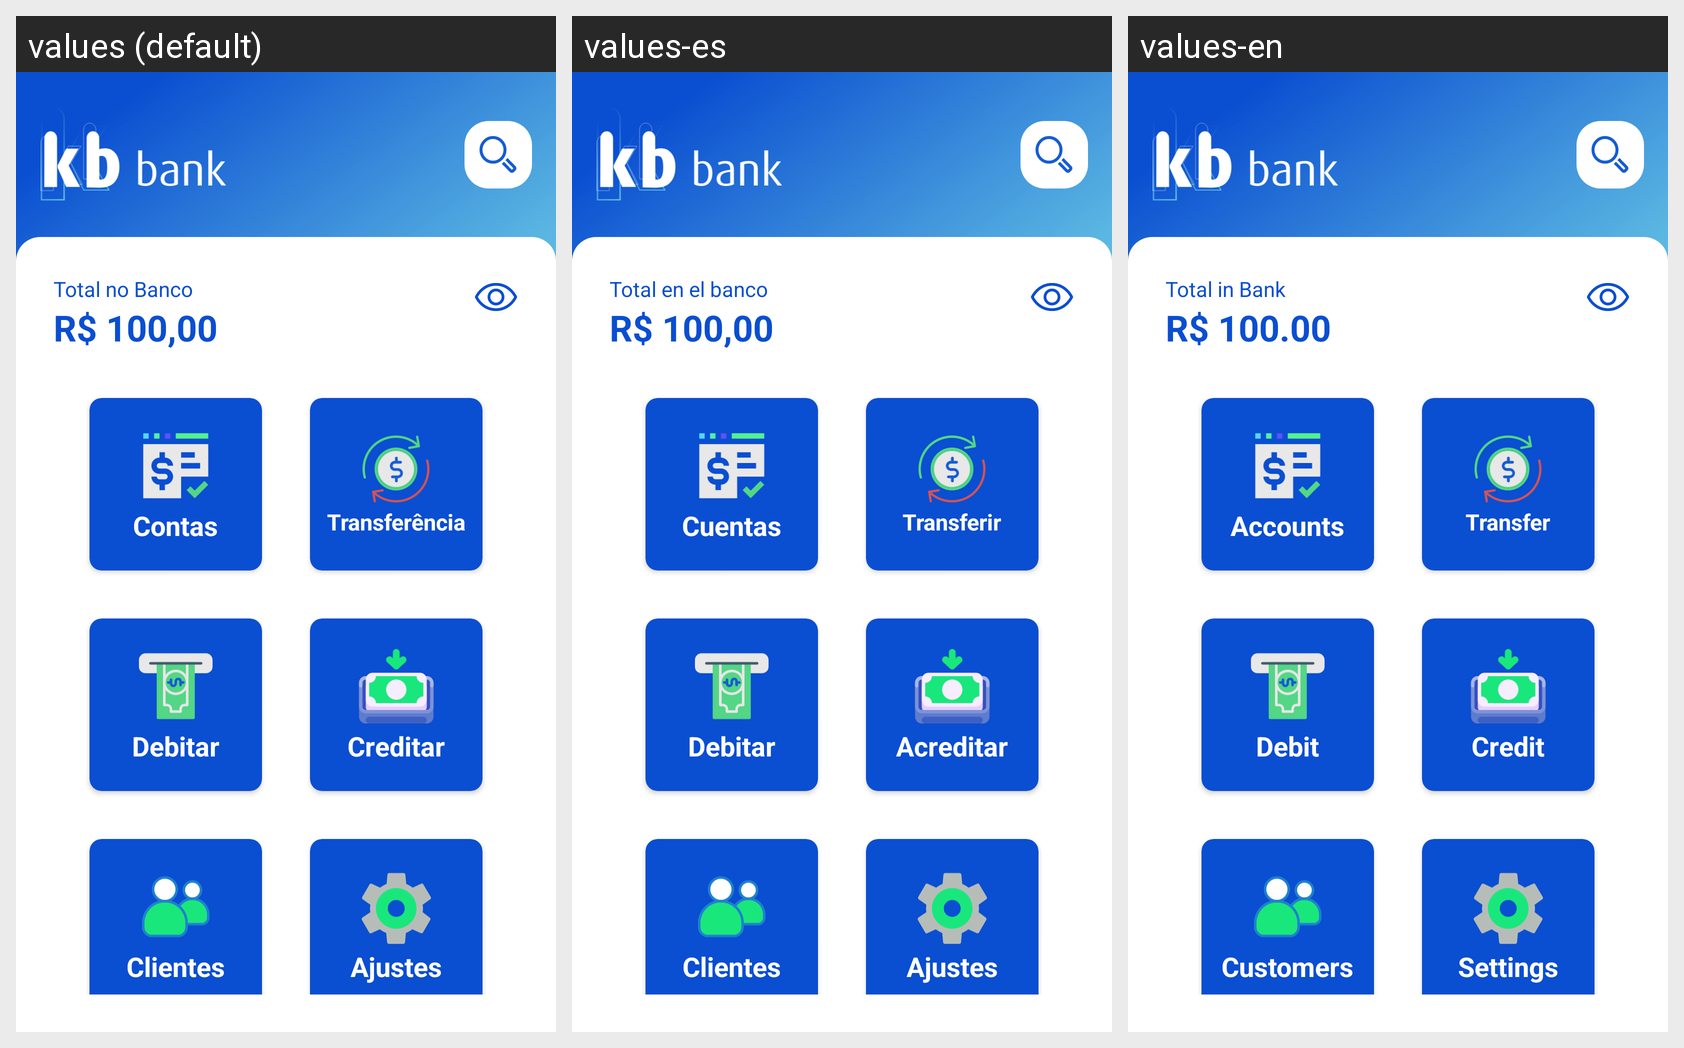

Strings drawn on this Android screen and how each of the app's shown locales translates them:
Android screen res/layout/activity_main.xml rendered under 3 locales, left to right: values (default), values-es, values-en. Device: Nexus 5 (rendered at 1080×1920; each locale shown at half size, 540×960, under a caption strip naming it); theme Theme.Banco.
Strings drawn on this screen, with the default value and each locale's value (text and hints the layout hard-codes, and strings that could not be matched under every locale, appear in the picture but are not listed):

total_no_banco
  values: Total no Banco
  values-es: Total en el banco
  values-en: Total in Bank

tot_banco_valor
  values: R$ 100,00
  values-es: R$ 100,00
  values-en: R$ 100.00

contas
  values: Contas
  values-es: Cuentas
  values-en: Accounts

transferencia_txt
  values: Transferência
  values-es: Transferir
  values-en: Transfer

debitar_txt
  values: Debitar
  values-es: Debitar
  values-en: Debit

creditar_txt
  values: Creditar
  values-es: Acreditar
  values-en: Credit

clientes
  values: Clientes
  values-es: Clientes
  values-en: Customers

ajustes
  values: Ajustes
  values-es: Ajustes
  values-en: Settings
